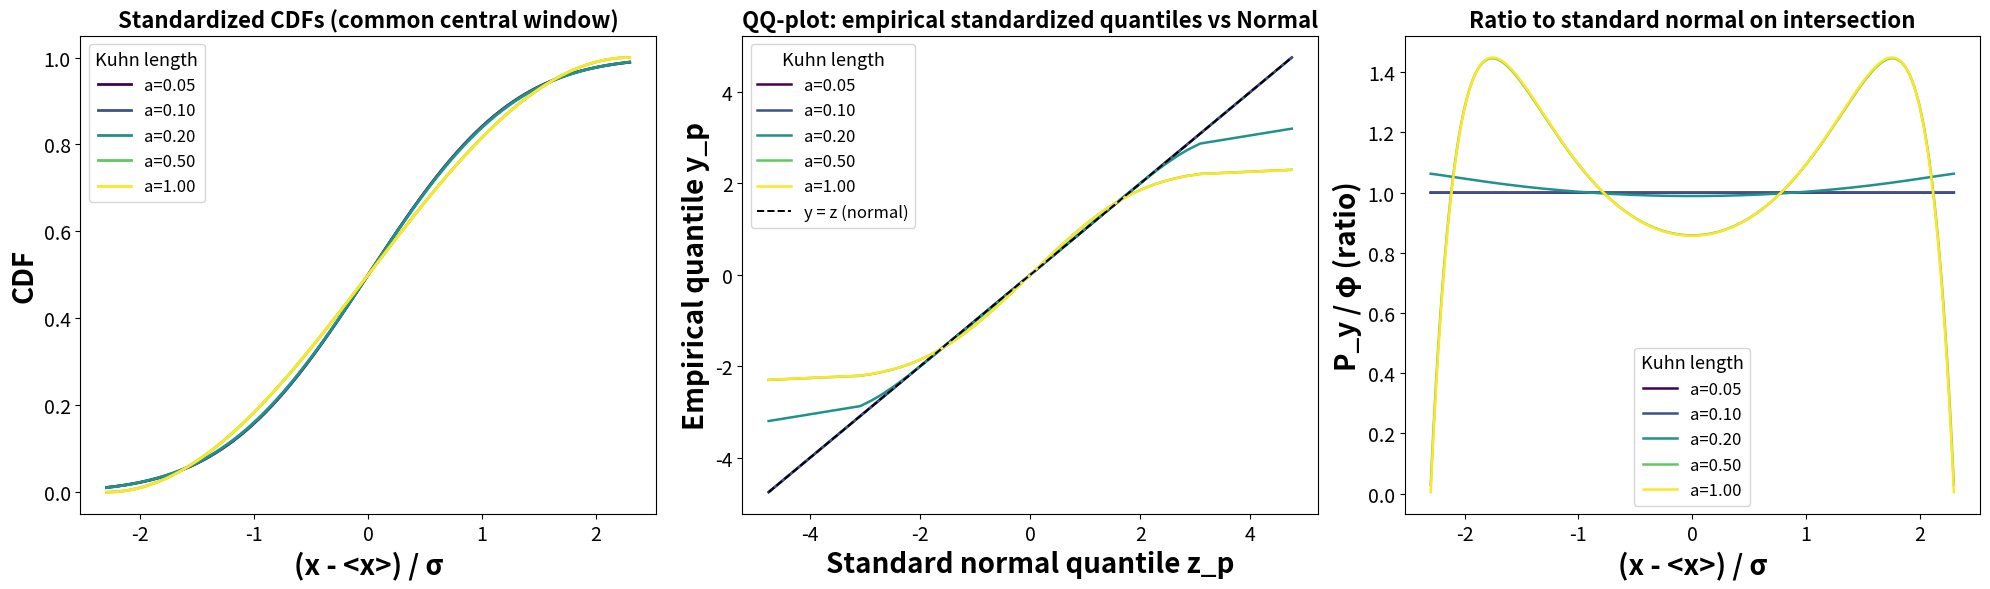

The matplotlib source for this figure:
# -*- coding: utf-8 -*-
"""
Created on Tue Dec  9 19:48:39 2025

[redacted]
"""

import numpy as np
import matplotlib.pyplot as plt
from scipy import interpolate, stats

# ---------- analytic_P definition (same correct modal damping) ----------
def analytic_P(x, N, L, a, x0, n_max=20000, decay_tol=1e-16):
    x = np.asarray(x, dtype=float)
    kappa = (N * a**2) / (L**2)

    n = np.arange(1, n_max + 1)
    lam = n * np.pi / L
    sin0 = np.sin(lam * x0)
    decay = np.exp(- (n**2) * (np.pi**2) * kappa / 8.0)
    idx_keep = np.where(decay > decay_tol)[0]
    last_idx = idx_keep[-1] if idx_keep.size else 0

    n = n[: last_idx + 1]
    lam = lam[: last_idx + 1]
    sin0 = sin0[: last_idx + 1]
    decay = decay[: last_idx + 1]

    num = np.sum(sin0[:, None] * np.sin(np.outer(lam, x)) * decay[:, None], axis=0)
    cos_term = 1 - (-1) ** n
    den = np.sum((sin0 / (n * np.pi)) * cos_term * decay)

    if np.abs(den) < 1e-16:
        P_raw = num / L
        area = np.trapz(P_raw, x)
        if area <= 0:
            raise RuntimeError("Normalization failed.")
        P = P_raw / area
    else:
        P = num / (L * den)
    P[P < 0] = 0.0
    return P

# ---------------- user parameters ----------------
N = 10.0
L = 2.0
x0 = 0.5 * L
a_values = [0.05, 0.10, 0.20, 0.50, 1.00]

# numerical resolution
n_x = 8000
tiny = 1e-9
x_grid = np.linspace(tiny * L, (1 - tiny) * L, n_x)

# thresholds
EPS_SIG = 1e-6
# ------------------------------------------------

# storage
data = []
colors = plt.cm.viridis(np.linspace(0, 1, len(a_values)))

for (a, c) in zip(a_values, colors):
    P_x = analytic_P(x_grid, N=N, L=L, a=a, x0=x0, n_max=20000, decay_tol=1e-16)

    integral = np.trapz(P_x, x_grid)
    mean_x = np.trapz(x_grid * P_x, x_grid)
    mean_x2 = np.trapz((x_grid**2) * P_x, x_grid)
    sigma = np.sqrt(max(0.0, mean_x2 - mean_x**2))

    y = (x_grid - mean_x) / sigma if sigma > 0 else np.zeros_like(x_grid)
    P_y = sigma * P_x

    sort_idx = np.argsort(y)
    y_sorted = y[sort_idx]
    P_y_sorted = P_y[sort_idx]
    cdf = np.concatenate(([0.0], np.cumsum(0.5 * (P_y_sorted[:-1] + P_y_sorted[1:]) * np.diff(y_sorted))))
    cdf_interp = interpolate.interp1d(y_sorted, cdf, bounds_error=False, fill_value=(0.0,1.0))
    pdf_interp = interpolate.interp1d(y_sorted, P_y_sorted, bounds_error=False, fill_value=0.0)

    peak = P_y_sorted.max()
    mask_sig = P_y_sorted > (EPS_SIG * peak)
    if not np.any(mask_sig):
        mask_sig = P_y_sorted > (1e-8 * peak)
    y_sig_min, y_sig_max = y_sorted[mask_sig].min(), y_sorted[mask_sig].max()

    data.append({
        'a': a, 'color': c, 'x': x_grid, 'P_x': P_x,
        'y_sorted': y_sorted, 'P_y_sorted': P_y_sorted, 'cdf_interp': cdf_interp,
        'pdf_interp': pdf_interp, 'mean': mean_x, 'sigma': sigma,
        'peak': peak, 'y_sig_min': y_sig_min, 'y_sig_max': y_sig_max
    })

    print(f"a={a:.3f}: integral={integral:.6e}, mean={mean_x:.6e}, sigma={sigma:.6e}, "
          f"sig_y=[{y_sig_min:.3f}, {y_sig_max:.3f}]")

# ---------------- build common grids ----------------
y_inter_low = max(d['y_sig_min'] for d in data)
y_inter_high = min(d['y_sig_max'] for d in data)
if y_inter_high <= y_inter_low:
    widths = [d['y_sig_max'] - d['y_sig_min'] for d in data]
    median_width = np.median(widths)
    half = max(2.0, 0.5 * median_width)
    y_inter_low, y_inter_high = -half, half
    print("No full intersection; using fallback symmetric central window:", (y_inter_low, y_inter_high))

y_common = np.linspace(y_inter_low, y_inter_high, 1200)
p_grid = np.linspace(1e-6, 1 - 1e-6, 1000)
z_ref = stats.norm.ppf(p_grid)

# ---------------- PLOTTING ----------------
fig, axes = plt.subplots(1, 3, figsize=(20, 6))
ax_cdf, ax_qq, ax_ratio = axes

# (1) Standardized CDFs
for d in data:
    cdf_vals = d['cdf_interp'](y_common)
    ax_cdf.plot(y_common, cdf_vals, color=d['color'], linewidth=2, label=f"a={d['a']:.2f}")
ax_cdf.set_xlabel('(x - <x>) / σ', fontsize=20, fontweight='bold')
ax_cdf.set_ylabel('CDF', fontsize=20, fontweight='bold')
ax_cdf.set_title('Standardized CDFs (common central window)', fontsize=16, fontweight='bold')
ax_cdf.legend(title='Kuhn length', fontsize=12, title_fontsize=13)
ax_cdf.tick_params(axis='both', which='major', labelsize=14)

# (2) QQ-plot
for d in data:
    P_sorted = d['P_y_sorted']
    y_sorted = d['y_sorted']
    cdf_array = np.concatenate(([0.0], np.cumsum(0.5 * (P_sorted[:-1] + P_sorted[1:]) * np.diff(y_sorted))))
    cdf_array = np.clip(cdf_array, 0.0, 1.0)
    inv_cdf = interpolate.interp1d(
        cdf_array,
        np.concatenate(([y_sorted[0]], y_sorted[1:])),
        bounds_error=False,
        fill_value=(y_sorted[0], y_sorted[-1])
    )
    y_q = inv_cdf(p_grid)
    ax_qq.plot(z_ref, y_q, color=d['color'], linewidth=1.8, label=f"a={d['a']:.2f}")
ax_qq.plot(z_ref, z_ref, 'k--', linewidth=1.4, label='y = z (normal)')
ax_qq.set_xlabel('Standard normal quantile z_p', fontsize=20, fontweight='bold')
ax_qq.set_ylabel('Empirical quantile y_p', fontsize=20, fontweight='bold')
ax_qq.set_title('QQ-plot: empirical standardized quantiles vs Normal', fontsize=16, fontweight='bold')
ax_qq.legend(title='Kuhn length', fontsize=12, title_fontsize=13)
ax_qq.tick_params(axis='both', which='major', labelsize=14)

# (3) Ratio P_y / φ(y)
phi_common = stats.norm.pdf(y_common)
for d in data:
    pdf_vals = d['pdf_interp'](y_common)
    with np.errstate(divide='ignore', invalid='ignore'):
        ratio = np.where(phi_common > 0, pdf_vals / phi_common, np.nan)
    ax_ratio.plot(y_common, ratio, color=d['color'], linewidth=1.8, label=f"a={d['a']:.2f}")
    mask = np.isfinite(pdf_vals) & np.isfinite(phi_common)
    rms = np.sqrt(np.mean((pdf_vals[mask] - phi_common[mask])**2))
    print(f"a={d['a']:.2f}: RMS density error vs normal on intersection = {rms:.3e}")

ax_ratio.set_xlabel('(x - <x>) / σ', fontsize=20, fontweight='bold')
ax_ratio.set_ylabel('P_y / φ (ratio)', fontsize=20, fontweight='bold')
ax_ratio.set_title('Ratio to standard normal on intersection', fontsize=16, fontweight='bold')
ax_ratio.legend(title='Kuhn length', fontsize=12, title_fontsize=13)
ax_ratio.tick_params(axis='both', which='major', labelsize=14)

plt.tight_layout()

# --- Save high-resolution PNG and PDF (600 dpi) ---
fig.savefig("case_normality_checks_600dpi.png", dpi=600, bbox_inches="tight")
fig.savefig("case_normality_checks_600dpi.pdf", dpi=600, bbox_inches="tight")
# --------------------------------------------------

plt.show()
